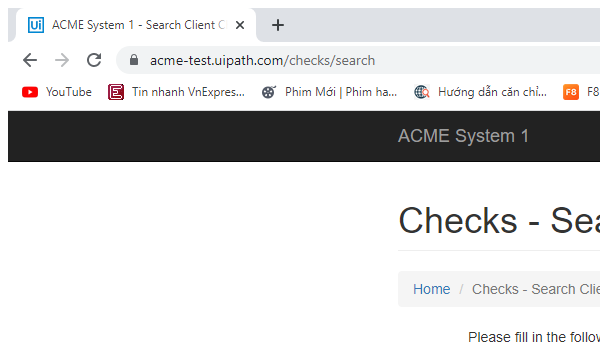
Task: Robotic Enterprise Framework
Workflow: System1_NavigateTo_Dashboard

Step 1: Attach Browser 'chrome.exe ACME' (chrome.exe)

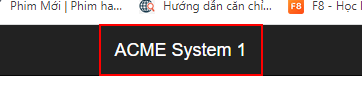
Step 2: click on the link 'ACME System 1'
